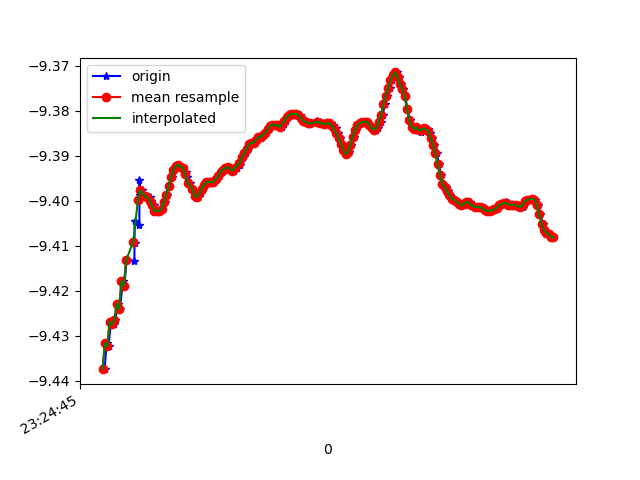

Source data for this figure (header and first rows):
1618183486098, 879149052829361, -9.437386, -2.6409419, 0.034494177
1618183486114, 879149072060131, -9.432, -2.658, -0.139
1618183486131, 879149091290901, -9.432, -2.659, -0.0312
1618183486151, 879149110521671, -9.427, -2.672, -0.1813
1618183486175, 879149129752441, -9.427, -2.675, -0.09158
1618183486189, 879149148983211, -9.427, -2.674, -0.1708
1618183486207, 879149168213981, -9.423, -2.692, -0.05602
1618183486227, 879149187444751, -9.424, -2.688, -0.0612
1618183486253, 879149206675521, -9.418, -2.708, -0.09556
1618183486265, 879149225906291, -9.419, -2.706, -0.002108
1618183486284, 879149245137061, -9.413, -2.723, -0.1345
1618183486350, 879149264367831, -9.413, -2.726, 0.009555
1618183486351, 879149283598601, -9.409, -2.737, -0.09464
1618183486352, 879149302829371, -9.405, -2.756, -0.008331
1618183486392, 879149322060141, -9.405, -2.753, -0.03265
1618183486393, 879149341290911, -9.395, -2.78, -0.196
1618183486399, 879149360521681, -9.399, -2.772, -0.1387
1618183486417, 879149379752451, -9.398, -2.769, -0.2338
1618183486442, 879149398983221, -9.399, -2.773, -0.08617
1618183486457, 879149418213991, -9.399, -2.772, -0.1156
1618183486479, 879149437444761, -9.399, -2.771, -0.1287
1618183486494, 879149456675531, -9.4, -2.768, -0.1226
1618183486512, 879149475906301, -9.401, -2.766, -0.1121
1618183486536, 879149495137071, -9.402, -2.762, -0.1022
1618183486551, 879149514367841, -9.402, -2.762, -0.0937
1618183486569, 879149533598611, -9.402, -2.762, -0.08597
1618183486588, 879149552829381, -9.402, -2.764, -0.08116
1618183486613, 879149572060151, -9.4, -2.769, -0.07661
1618183486626, 879149591290921, -9.399, -2.775, -0.07278
1618183486646, 879149610521691, -9.397, -2.781, -0.07032
1618183486665, 879149629752461, -9.395, -2.788, -0.06724
1618183486684, 879149648983231, -9.393, -2.793, -0.06536
1618183486708, 879149668214001, -9.392, -2.797, -0.06198
1618183486722, 879149687444771, -9.392, -2.797, -0.0602
1618183486741, 879149706675541, -9.392, -2.796, -0.05749
1618183486760, 879149725906311, -9.393, -2.795, -0.05804
1618183486783, 879149745137081, -9.394, -2.792, -0.05821
1618183486798, 879149764367851, -9.395, -2.789, -0.05824
1618183486817, 879149783598621, -9.396, -2.784, -0.05597
1618183486841, 879149802829391, -9.397, -2.78, -0.05226
1618183486860, 879149822060161, -9.399, -2.776, -0.04712
1618183486874, 879149841290931, -9.399, -2.773, -0.03787
1618183486893, 879149860521701, -9.399, -2.774, -0.02771
1618183486912, 879149879752471, -9.398, -2.777, -0.01897
1618183486935, 879149898983241, -9.397, -2.78, -0.0136
1618183486950, 879149918214011, -9.396, -2.783, -0.008936
1618183486969, 879149937444781, -9.396, -2.785, -0.007465
1618183486991, 879149956675551, -9.396, -2.785, -0.009471
1618183487013, 879149975906321, -9.396, -2.785, -0.01467
1618183487026, 879149995137091, -9.396, -2.785, -0.0204
1618183487045, 879150014367861, -9.395, -2.787, -0.02562
1618183487066, 879150033598631, -9.394, -2.79, -0.02642
1618183487086, 879150052829401, -9.394, -2.793, -0.02184
1618183487104, 879150072060171, -9.393, -2.794, -0.01494
1618183487121, 879150091416568, -9.393, -2.796, -0.008333
1618183487141, 879150110647338, -9.393, -2.796, -0.003337
1618183487164, 879150129878108, -9.393, -2.796, 0.001427
1618183487178, 879150149108878, -9.393, -2.795, 0.00457
1618183487197, 879150168339648, -9.393, -2.794, 0.007024
1618183487217, 879150187570418, -9.393, -2.796, 0.01156
1618183487241, 879150206801188, -9.392, -2.798, 0.01827
... 138 more rows
